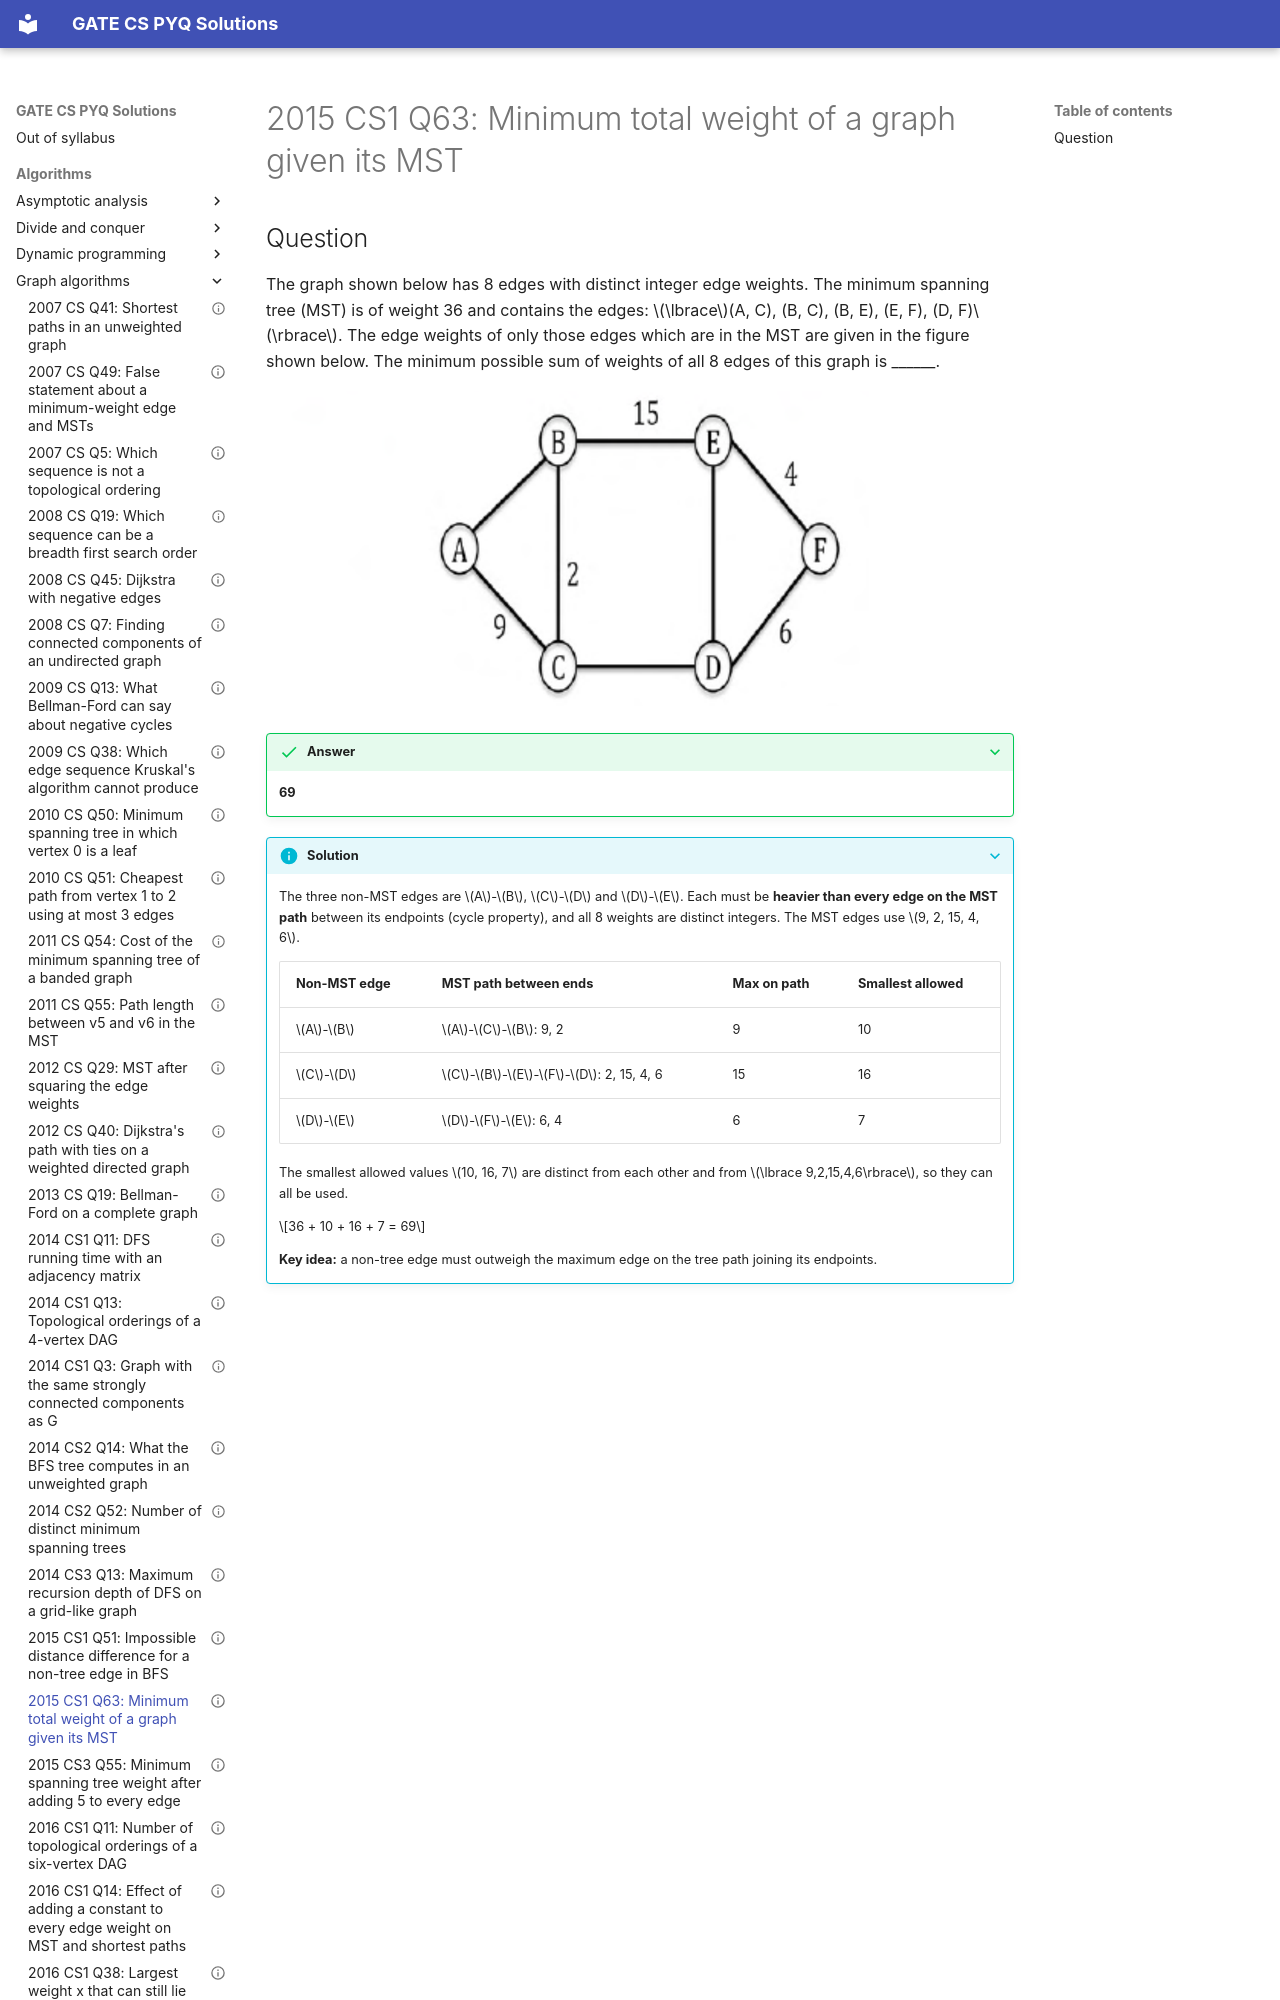

repository: saheenusman/GATE-PYQs · page: algorithms/graph-algorithms/2015-set1-q63/index.html · generator: mkdocs

---
title: "2015 CS1 Q63: Minimum total weight of a graph given its MST"
year: 2015
set: 1
paper: CS1
q_no: 63
subject: algorithms
topic: graph-algorithms
also: []
marks: 2
type: NAT
official_answer: "69"
status: verified
---

# 2015 CS1 Q63: Minimum total weight of a graph given its MST
